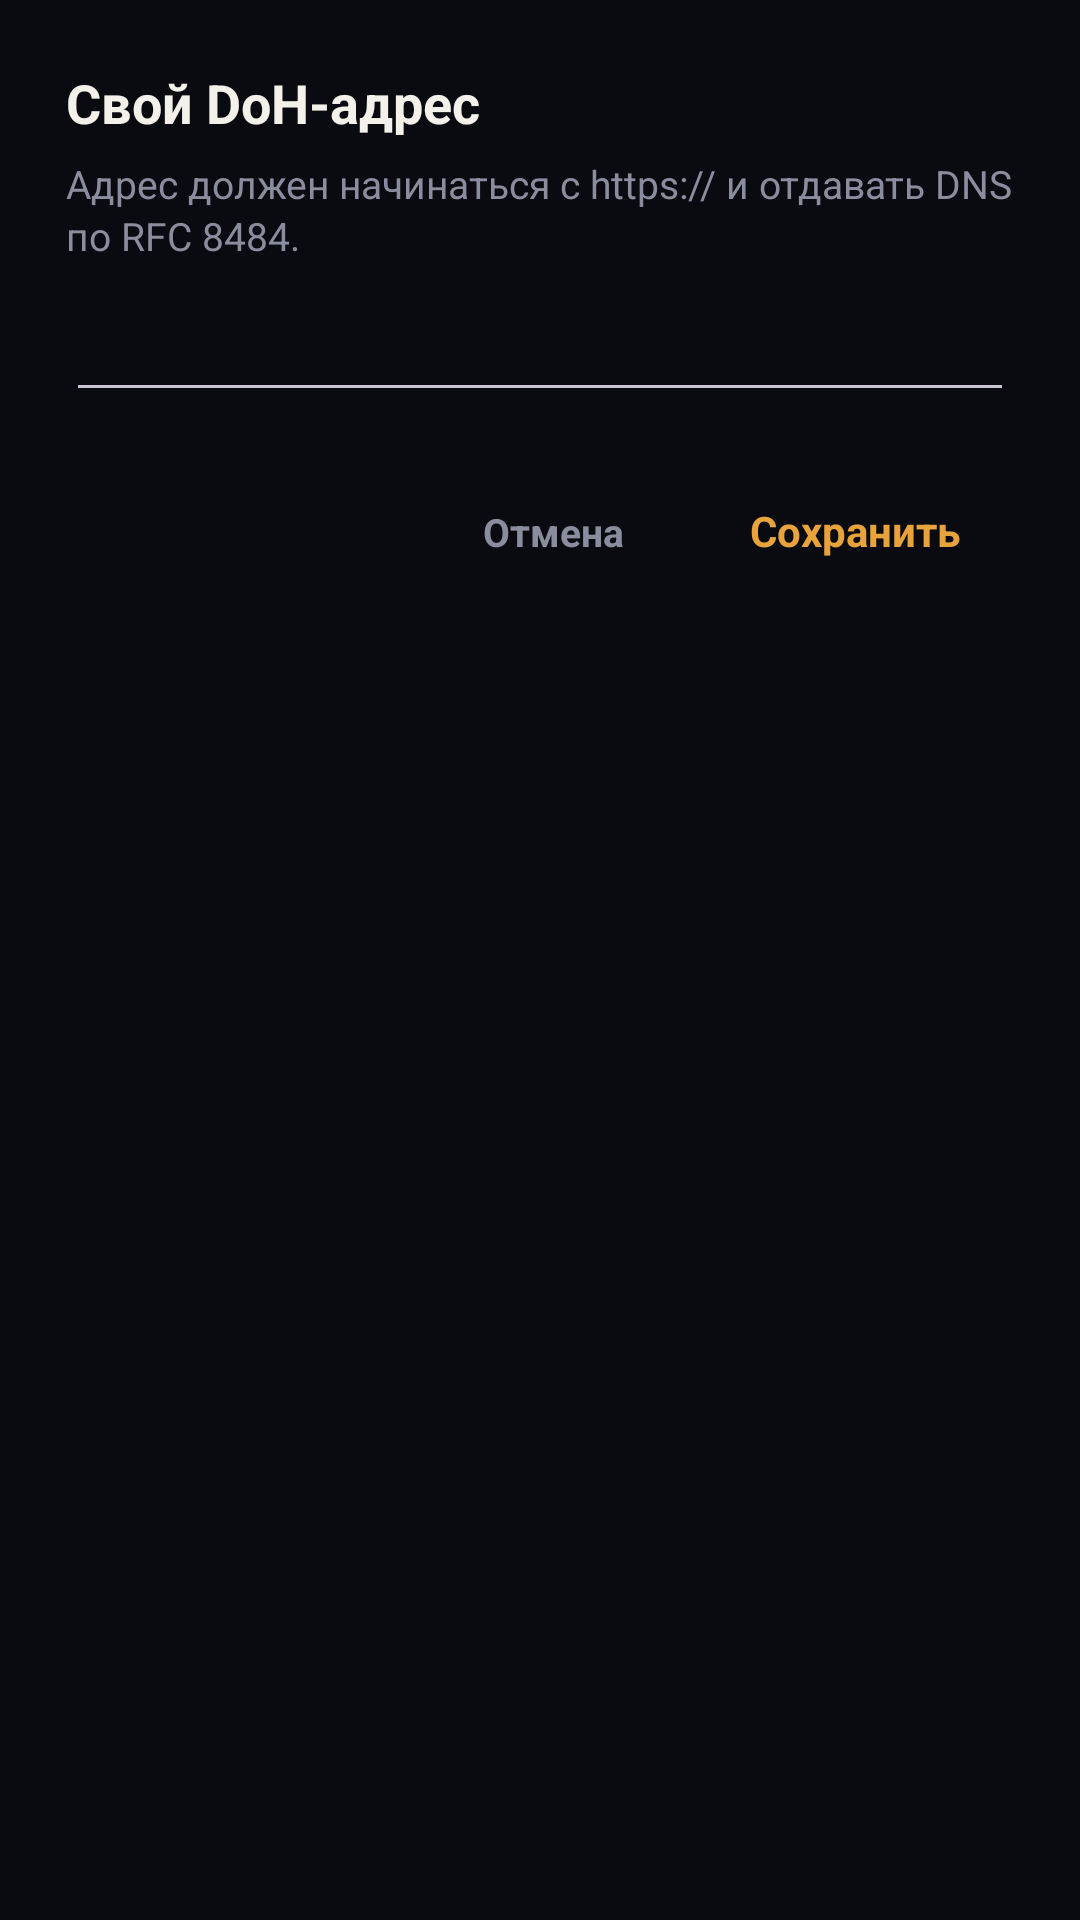

This screen was rendered from an Android layout file. Write that file and the resources it references.
<!-- AndroidManifest.xml: application theme Theme.Mirage -->
<!-- res/layout/dialog_tunnel_dns_custom.xml -->
<?xml version="1.0" encoding="utf-8"?>
<LinearLayout xmlns:android="http://schemas.android.com/apk/res/android"
    android:id="@+id/dialogTunnelDnsCustomRoot"
    android:layout_width="match_parent"
    android:layout_height="wrap_content"
    android:orientation="vertical"
    android:padding="22dp">

    <TextView
        android:id="@+id/tvTunnelDnsCustomDialogTitle"
        android:layout_width="match_parent"
        android:layout_height="wrap_content"
        android:text="@string/tunnel_dns_custom_title"
        android:textColor="@color/ink"
        android:textSize="18sp"
        android:textStyle="bold" />

    <TextView
        android:id="@+id/tvTunnelDnsCustomDialogBody"
        android:layout_width="match_parent"
        android:layout_height="wrap_content"
        android:layout_marginTop="6dp"
        android:lineSpacingExtra="2dp"
        android:text="@string/tunnel_dns_custom_body"
        android:textColor="@color/ink_soft"
        android:textSize="13sp" />

    <EditText
        android:id="@+id/etTunnelDnsCustomUrl"
        android:layout_width="match_parent"
        android:layout_height="wrap_content"
        android:layout_marginTop="14dp"
        android:importantForAutofill="no"
        android:inputType="textUri"
        android:maxLines="1"
        android:textColor="@color/ink"
        android:textColorHint="@color/ink_faint"
        android:textSize="14sp" />

    <LinearLayout
        android:layout_width="match_parent"
        android:layout_height="wrap_content"
        android:layout_marginTop="18dp"
        android:gravity="end"
        android:orientation="horizontal">

        <TextView
            android:id="@+id/btnTunnelDnsCustomCancel"
            android:layout_width="wrap_content"
            android:layout_height="wrap_content"
            android:clickable="true"
            android:focusable="true"
            android:maxLines="1"
            android:paddingStart="14dp"
            android:paddingTop="12dp"
            android:paddingEnd="14dp"
            android:paddingBottom="12dp"
            android:text="@string/dialog_cancel"
            android:textColor="@color/ink_soft"
            android:textSize="13sp"
            android:textStyle="bold" />

        <TextView
            android:id="@+id/btnTunnelDnsCustomSave"
            android:layout_width="wrap_content"
            android:layout_height="wrap_content"
            android:layout_marginStart="10dp"
            android:clickable="true"
            android:focusable="true"
            android:maxLines="1"
            android:paddingStart="18dp"
            android:paddingTop="12dp"
            android:paddingEnd="18dp"
            android:paddingBottom="12dp"
            android:text="@string/dialog_save"
            android:textColor="@color/accent"
            android:textSize="14sp"
            android:textStyle="bold" />
    </LinearLayout>
</LinearLayout>
<!-- resources referenced by this layout -->
<resources>
  <color name="accent">#E8A33D</color>
  <color name="ink">#F3F1EA</color>
  <color name="ink_faint">#828699</color>
  <color name="ink_soft">#8A8D9E</color>
  <string name="dialog_cancel">Отмена</string>
  <string name="dialog_save">Сохранить</string>
  <string name="tunnel_dns_custom_body">Адрес должен начинаться с https:// и отдавать DNS по RFC 8484.</string>
  <string name="tunnel_dns_custom_title">Свой DoH-адрес</string>
  <style name="Theme.Mirage" parent="Theme.Material3.Dark.NoActionBar">
          <item name="android:windowBackground">@color/bg</item>
          <item name="android:statusBarColor">@color/bg</item>
          <item name="android:navigationBarColor">@color/bg</item>
          <item name="android:windowLightStatusBar">false</item>
          <item name="colorPrimary">@color/amber</item>
          <item name="colorSecondary">@color/amber_deep</item>
          <item name="colorSurface">@color/card</item>
          <item name="colorOnSurface">@color/ink</item>
          <item name="mirageBg">@color/bg</item>
          <item name="mirageCardBg">@drawable/bg_card</item>
          <item name="miragePillBg">@drawable/bg_pill</item>
          <item name="mirageChipBg">@drawable/bg_chip</item>
          <item name="mirageIconBg">@drawable/bg_icon_btn</item>
          <item name="mirageConnectBg">@drawable/bg_connect_btn</item>
      </style>
  <color name="bg">#0A0B10</color>
  <color name="amber">#E8A33D</color>
  <color name="amber_deep">#C9722A</color>
  <color name="card">#161821</color>
  <!-- drawable bg_card (drawable) -->
  <?xml version="1.0" encoding="utf-8"?>
  <shape xmlns:android="http://schemas.android.com/apk/res/android"
      android:shape="rectangle">
      <corners android:radius="18dp" />
      <solid android:color="@color/card" />
      <stroke
          android:width="1dp"
          android:color="@color/card_stroke" />
  </shape>
  <!-- drawable bg_pill (drawable) -->
  <?xml version="1.0" encoding="utf-8"?>
  <shape xmlns:android="http://schemas.android.com/apk/res/android"
      android:shape="rectangle">
      <corners android:radius="30dp" />
      <solid android:color="@color/card" />
      <stroke
          android:width="1dp"
          android:color="@color/card_stroke" />
  </shape>
  <!-- drawable bg_chip (drawable) -->
  <?xml version="1.0" encoding="utf-8"?>
  <shape xmlns:android="http://schemas.android.com/apk/res/android"
      android:shape="rectangle">
      <corners android:radius="14dp" />
      <solid android:color="@color/card" />
      <stroke
          android:width="1.5dp"
          android:color="@color/card_stroke" />
  </shape>
  <!-- drawable bg_icon_btn (drawable) -->
  <?xml version="1.0" encoding="utf-8"?>
  <shape xmlns:android="http://schemas.android.com/apk/res/android"
      android:shape="rectangle">
      <corners android:radius="12dp" />
      <solid android:color="@color/card" />
      <stroke
          android:width="1dp"
          android:color="@color/card_stroke" />
  </shape>
  <!-- drawable bg_connect_btn (drawable) -->
  <?xml version="1.0" encoding="utf-8"?>
  <shape xmlns:android="http://schemas.android.com/apk/res/android"
      android:shape="oval">
      <gradient
          android:type="radial"
          android:gradientRadius="100dp"
          android:centerX="0.38"
          android:centerY="0.32"
          android:startColor="@color/amber_light"
          android:centerColor="@color/amber"
          android:endColor="@color/amber_deep" />
  </shape>
  <color name="card_stroke">#14FFFFFF</color>
  <color name="amber_light">#F3B65C</color>
</resources>
